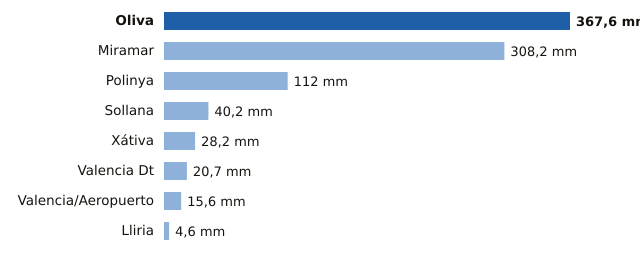

Data behind this chart, as committed beside it:
estacion, provincia, mm
Oliva, Valencia, 367.6
Miramar, Valencia, 308.2
Polinya, Valencia, 112.0
Sollana, Valencia, 40.2
Xátiva, Valencia, 28.2
Valencia Dt, Valencia, 20.7
Valencia/Aeropuerto, Valencia, 15.6
Lliria, Valencia, 4.6
